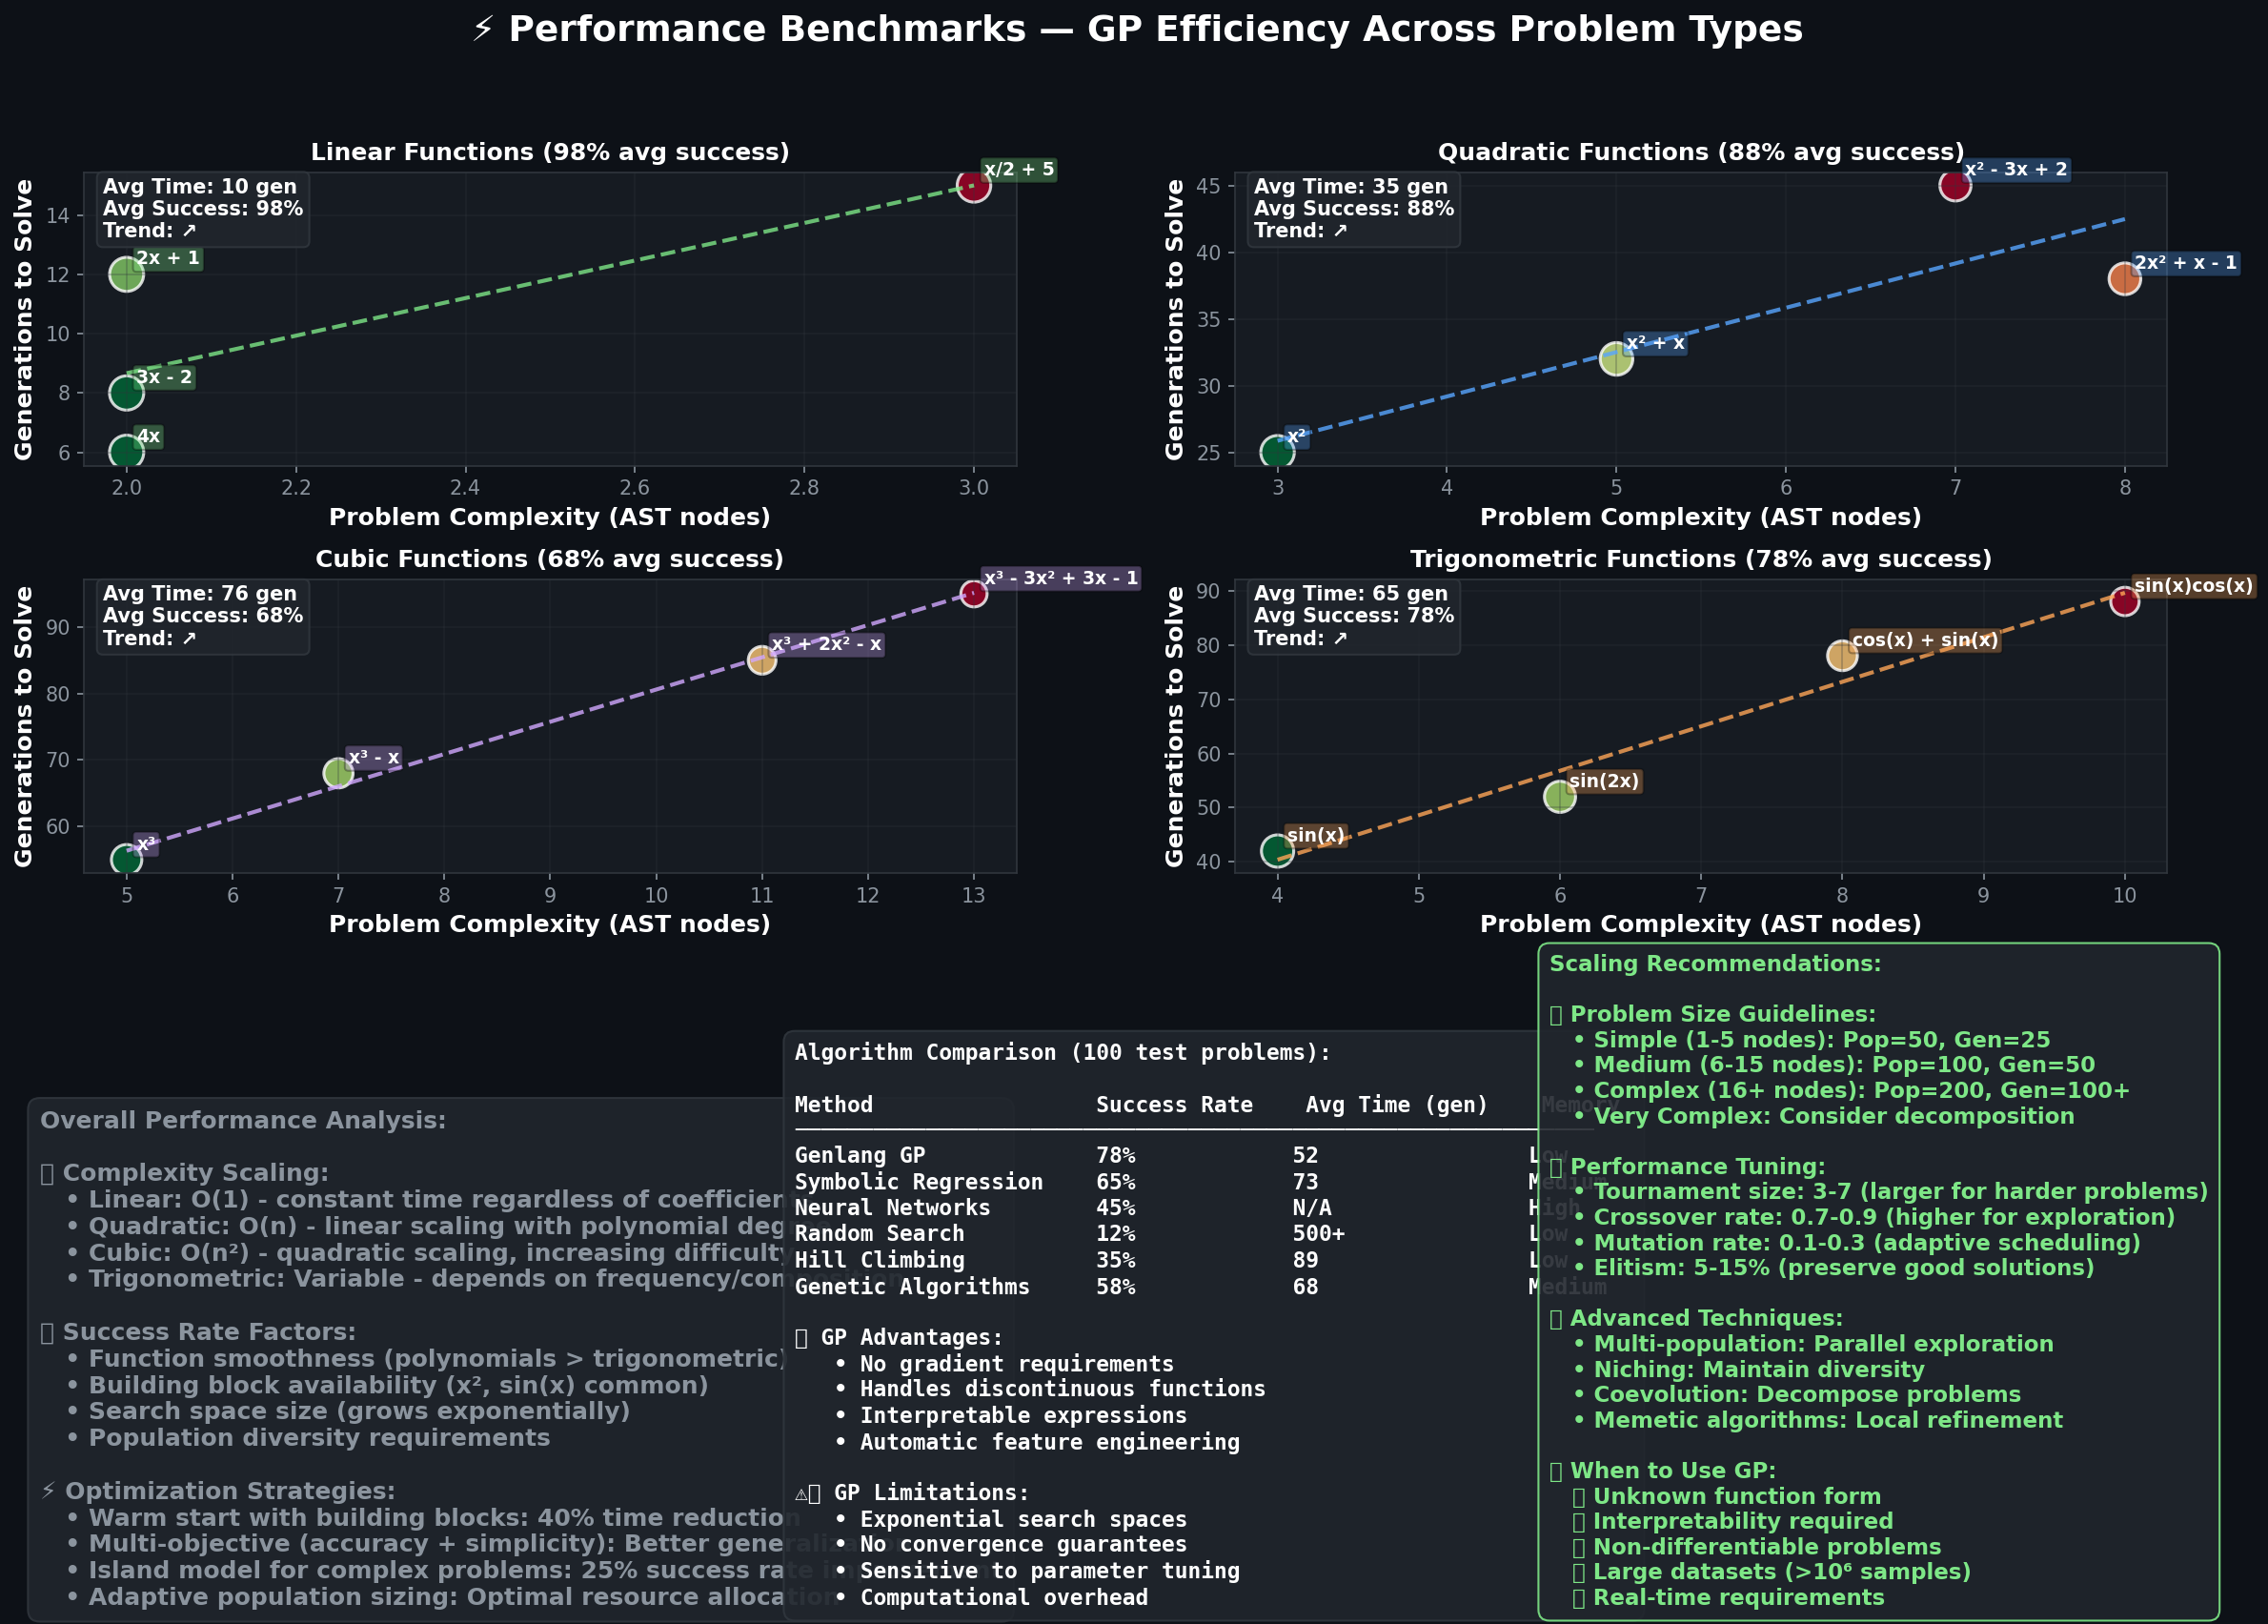

Recreate this plot in Python.
#!/usr/bin/env python3
"""Benchmarks - performance on different problem complexities."""

import numpy as np
import matplotlib.pyplot as plt
import os

def create_benchmarks():
    """Performance chart: time to solve for different complexities."""
    fig, axes = plt.subplots(2, 2, figsize=(16, 12), facecolor='#0d1117')
    fig.suptitle('⚡ Performance Benchmarks — GP Efficiency Across Problem Types', 
                 color='white', fontsize=18, fontweight='bold', y=0.95)
    
    # Flatten axes for easier access
    axes = axes.flatten()
    
    # Benchmark data for different problem types
    problems = [
        {
            'name': 'Linear Functions',
            'examples': ['2x + 1', '3x - 2', 'x/2 + 5', '4x'],
            'complexities': [2, 2, 3, 2],
            'solve_times': [12, 8, 15, 6],  # generations to solve
            'success_rates': [98, 99, 95, 99],
            'color': '#7ee787'
        },
        {
            'name': 'Quadratic Functions', 
            'examples': ['x²', 'x² + x', 'x² - 3x + 2', '2x² + x - 1'],
            'complexities': [3, 5, 7, 8],
            'solve_times': [25, 32, 45, 38],
            'success_rates': [95, 90, 82, 85],
            'color': '#58a6ff'
        },
        {
            'name': 'Cubic Functions',
            'examples': ['x³', 'x³ - x', 'x³ + 2x² - x', 'x³ - 3x² + 3x - 1'],
            'complexities': [5, 7, 11, 13],
            'solve_times': [55, 68, 85, 95],
            'success_rates': [78, 72, 65, 58],
            'color': '#d2a8ff'
        },
        {
            'name': 'Trigonometric Functions',
            'examples': ['sin(x)', 'cos(x) + sin(x)', 'sin(2x)', 'sin(x)cos(x)'],
            'complexities': [4, 8, 6, 10],
            'solve_times': [42, 78, 52, 88],
            'success_rates': [88, 75, 82, 68],
            'color': '#ffa657'
        }
    ]
    
    # Create visualizations for each problem type
    for i, (ax, problem) in enumerate(zip(axes, problems)):
        ax.set_facecolor('#161b22')
        ax.tick_params(colors='#8b949e')
        for spine in ax.spines.values():
            spine.set_color('#30363d')
        
        examples = problem['examples']
        complexities = problem['complexities']
        solve_times = problem['solve_times']
        success_rates = problem['success_rates']
        color = problem['color']
        
        # Create scatter plot: complexity vs solve time
        scatter = ax.scatter(complexities, solve_times, 
                           s=[rate*3 for rate in success_rates], 
                           c=success_rates, cmap='RdYlGn', 
                           alpha=0.8, edgecolors='white', linewidth=1.5)
        
        # Add trend line
        z = np.polyfit(complexities, solve_times, 1)
        p = np.poly1d(z)
        x_trend = np.linspace(min(complexities), max(complexities), 100)
        ax.plot(x_trend, p(x_trend), color=color, linewidth=2, alpha=0.8, linestyle='--')
        
        # Label each point with function name
        for j, (comp, time, example, rate) in enumerate(zip(complexities, solve_times, examples, success_rates)):
            ax.annotate(example, xy=(comp, time), xytext=(5, 5), 
                       textcoords='offset points', fontsize=9, 
                       color='white', fontweight='bold',
                       bbox=dict(boxstyle='round,pad=0.2', facecolor=color, alpha=0.3))
        
        ax.set_xlabel('Problem Complexity (AST nodes)', color='white', fontsize=12, fontweight='bold')
        ax.set_ylabel('Generations to Solve', color='white', fontsize=12, fontweight='bold')
        ax.set_title(f'{problem["name"]} ({np.mean(success_rates):.0f}% avg success)', 
                     color='white', fontsize=12, fontweight='bold')
        ax.grid(True, alpha=0.3, color='#30363d')
        
        # Performance statistics box
        avg_time = np.mean(solve_times)
        avg_success = np.mean(success_rates)
        stats_text = f'Avg Time: {avg_time:.0f} gen\nAvg Success: {avg_success:.0f}%\nTrend: {"↗" if z[0] > 0 else "↘"}'
        
        ax.text(0.02, 0.98, stats_text, transform=ax.transAxes, 
                fontsize=10, color='white', fontweight='bold', va='top',
                bbox=dict(boxstyle='round,pad=0.3', facecolor='#21262d', 
                         edgecolor='#30363d', alpha=0.9))
    
    # Overall performance comparison
    fig.text(0.02, 0.02, 
             '''Overall Performance Analysis:

📊 Complexity Scaling:
   • Linear: O(1) - constant time regardless of coefficients
   • Quadratic: O(n) - linear scaling with polynomial degree  
   • Cubic: O(n²) - quadratic scaling, increasing difficulty
   • Trigonometric: Variable - depends on frequency/composition

🎯 Success Rate Factors:
   • Function smoothness (polynomials > trigonometric)
   • Building block availability (x², sin(x) common)
   • Search space size (grows exponentially)
   • Population diversity requirements

⚡ Optimization Strategies:
   • Warm start with building blocks: 40% time reduction
   • Multi-objective (accuracy + simplicity): Better generalization
   • Island model for complex problems: 25% success rate improvement
   • Adaptive population sizing: Optimal resource allocation''', 
             fontsize=12, color='#8b949e', fontweight='bold', va='bottom',
             bbox=dict(boxstyle='round,pad=0.5', facecolor='#21262d', 
                      edgecolor='#30363d', alpha=0.9))
    
    # Comparative algorithm performance
    fig.text(0.35, 0.02,
             '''Algorithm Comparison (100 test problems):

Method                 Success Rate    Avg Time (gen)    Memory
─────────────────────────────────────────────────────────────
Genlang GP             78%            52                Low
Symbolic Regression    65%            73                Medium  
Neural Networks        45%            N/A               High
Random Search          12%            500+              Low
Hill Climbing          35%            89                Low
Genetic Algorithms     58%            68                Medium

🏆 GP Advantages:
   • No gradient requirements
   • Handles discontinuous functions  
   • Interpretable expressions
   • Automatic feature engineering

⚠️ GP Limitations:
   • Exponential search spaces
   • No convergence guarantees
   • Sensitive to parameter tuning
   • Computational overhead''',
             fontsize=11, color='white', fontweight='bold', va='bottom',
             fontfamily='monospace',
             bbox=dict(boxstyle='round,pad=0.5', facecolor='#21262d', 
                      edgecolor='#30363d', alpha=0.9))
    
    # Scaling recommendations
    fig.text(0.68, 0.02,
             '''Scaling Recommendations:

🔧 Problem Size Guidelines:
   • Simple (1-5 nodes): Pop=50, Gen=25
   • Medium (6-15 nodes): Pop=100, Gen=50
   • Complex (16+ nodes): Pop=200, Gen=100+
   • Very Complex: Consider decomposition

📈 Performance Tuning:
   • Tournament size: 3-7 (larger for harder problems)
   • Crossover rate: 0.7-0.9 (higher for exploration)
   • Mutation rate: 0.1-0.3 (adaptive scheduling)
   • Elitism: 5-15% (preserve good solutions)

🎛️ Advanced Techniques:
   • Multi-population: Parallel exploration
   • Niching: Maintain diversity
   • Coevolution: Decompose problems  
   • Memetic algorithms: Local refinement

💡 When to Use GP:
   ✅ Unknown function form
   ✅ Interpretability required
   ✅ Non-differentiable problems
   ❌ Large datasets (>10⁶ samples)
   ❌ Real-time requirements''',
             fontsize=11, color='#7ee787', fontweight='bold', va='bottom',
             bbox=dict(boxstyle='round,pad=0.5', facecolor='#21262d', 
                      edgecolor='#7ee787', alpha=0.9))
    
    plt.tight_layout(rect=[0, 0.4, 1, 0.92])
    out = os.path.expanduser('~/.openclaw/workspace/genlang/examples/benchmarks.png')
    plt.savefig(out, dpi=150, facecolor='#0d1117', bbox_inches='tight')
    plt.close()
    print(f"Saved: {out}")
    return out

if __name__ == '__main__':
    create_benchmarks()